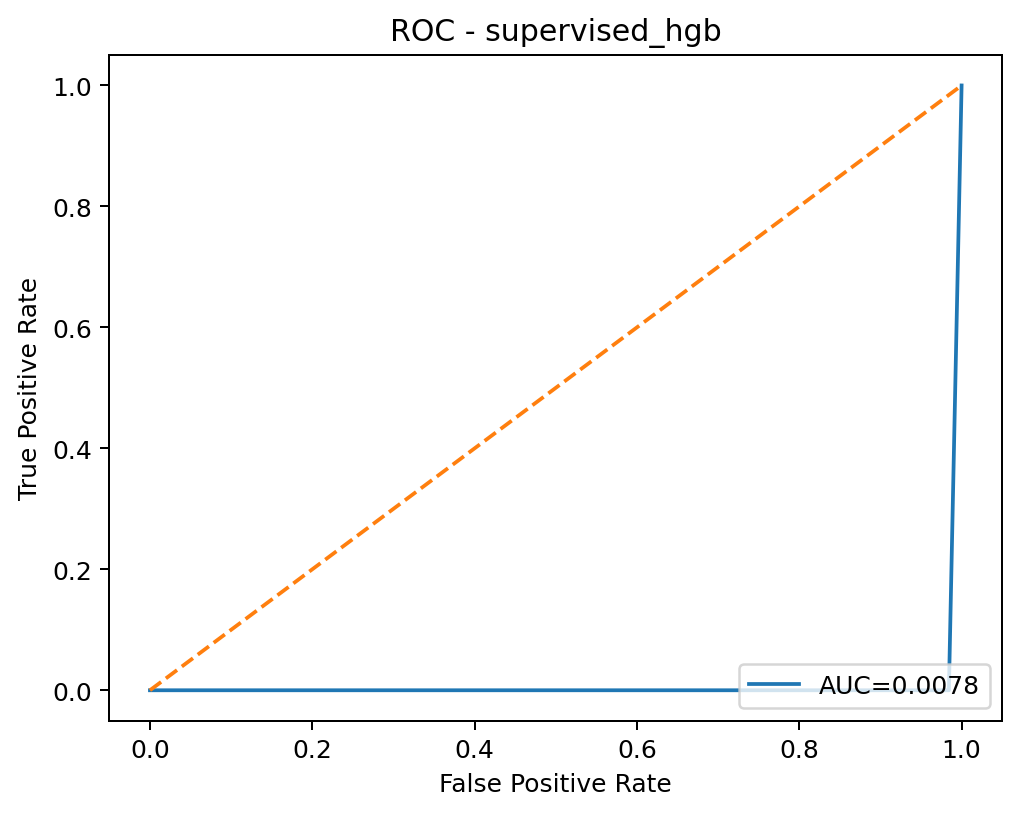

Source data for this figure (header and first rows):
threshold, fpr, tpr
inf, 0.0, 0.0
1.0, 0.003328, 0.0
1, 0.009205, 0.0
1, 0.1053, 0.0
1, 0.1055, 0.0
6.908193081093341e-05, 0.1067, 0.0
6.90819307759834e-05, 0.107, 0.0
6.908193077598168e-05, 0.1635, 0.0
6.908193077308103e-05, 0.1639, 0.0
6.908193077307711e-05, 0.1642, 0.0
6.908193077307699e-05, 0.1644, 0.0
6.90819307730759e-05, 0.1648, 0.0
6.908193077307417e-05, 0.1655, 0.0
6.908193077307405e-05, 0.1671, 0.0
6.908193077307355e-05, 0.1689, 0.0
6.908193077307343e-05, 0.1732, 0.0
6.90819307730733e-05, 0.176, 0.0
6.908193077307318e-05, 0.2029, 0.0
6.908193077307306e-05, 0.9818, 0.0
1.4203839675504274e-20, 0.982, 0.0
5.883445094743226e-26, 0.9824, 0.0
7.909565846572394e-35, 0.9828, 0.0
1.3264902019001466e-56, 0.9833, 0.0
7.554175758295778e-63, 0.9834, 0.0
1.3473101173681904e-272, 0.9843, 0.0
0.0, 1.0, 1.0
